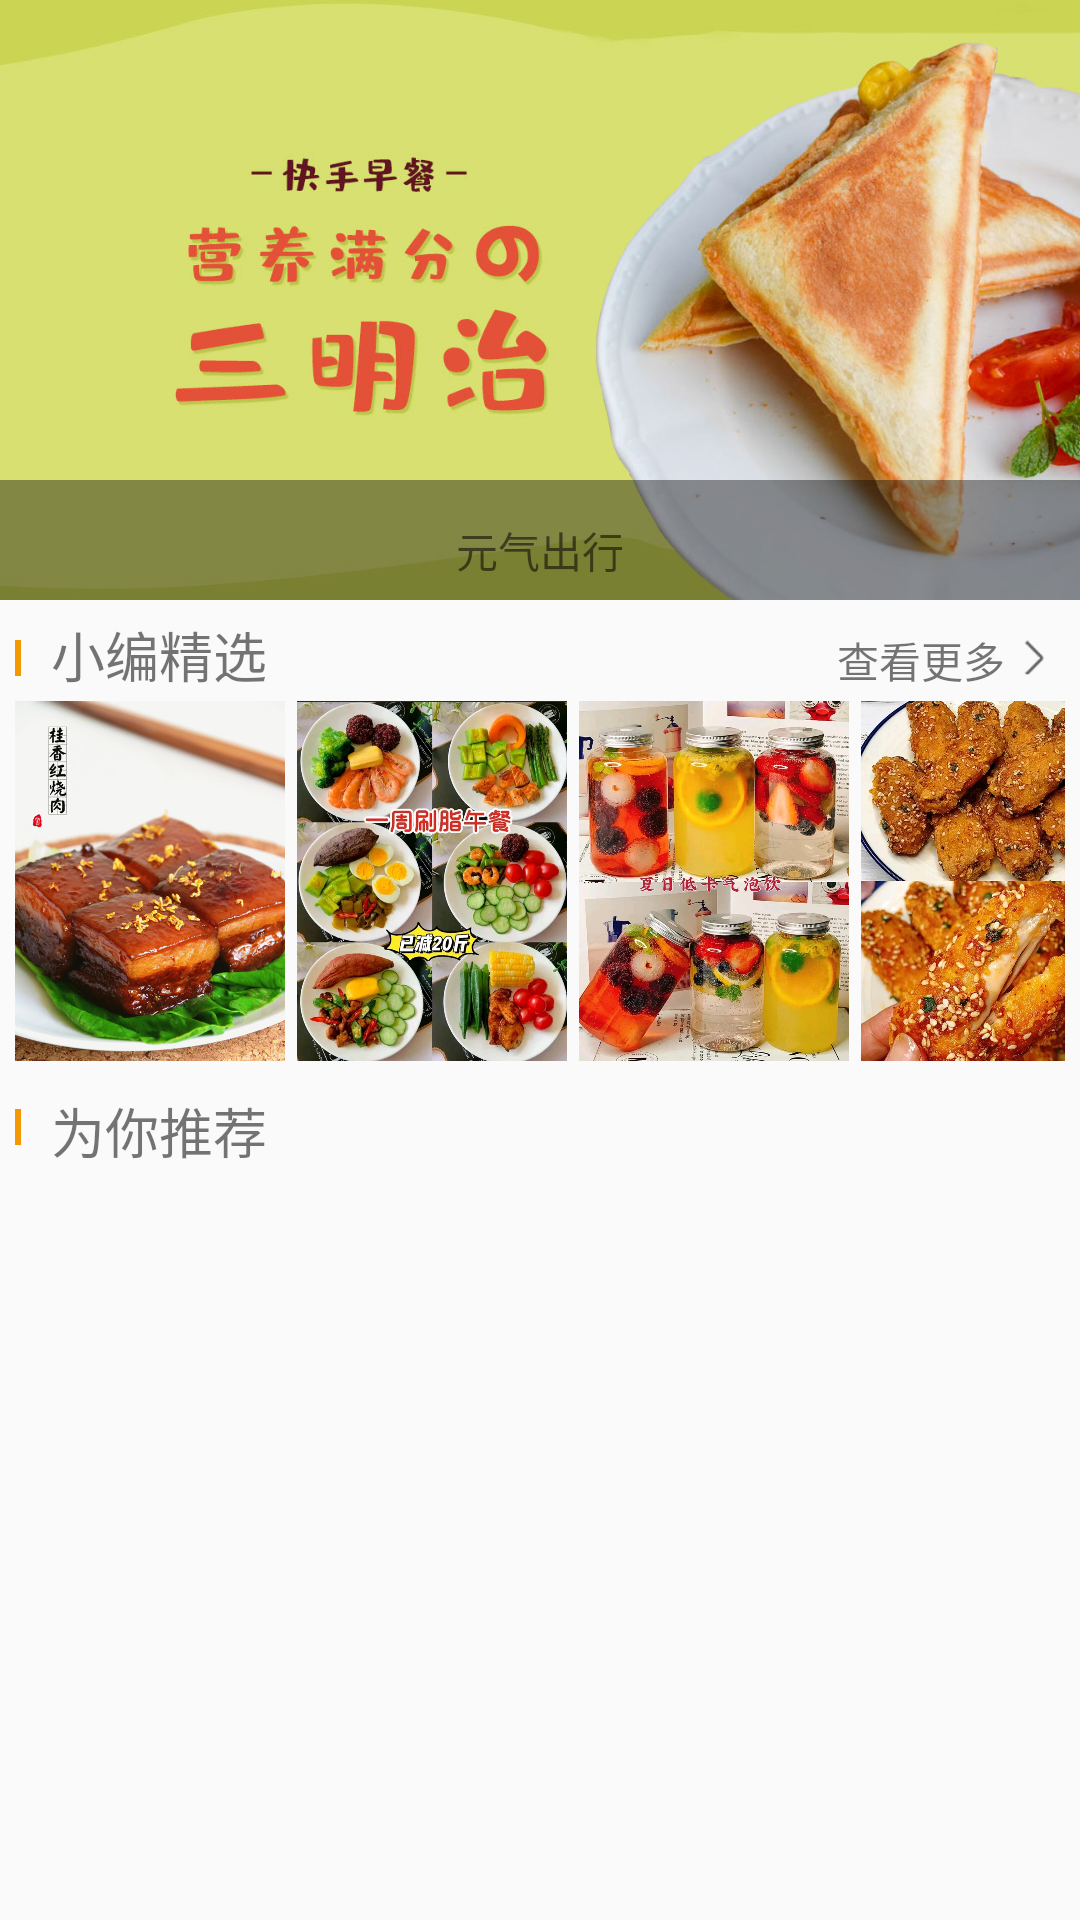

The Android layout XML behind this screen, and the referenced resources:
<!-- AndroidManifest.xml: application theme Theme.CookFood -->
<!-- res/layout/home_recommend.xml -->
<?xml version="1.0" encoding="utf-8"?>
<ScrollView xmlns:android="http://schemas.android.com/apk/res/android"
    android:layout_width="match_parent"
    android:layout_height="wrap_content"
    android:id="@+id/scrollView">
<LinearLayout
    android:layout_height="match_parent"
    android:layout_width="match_parent"
    android:orientation="vertical">
    //轮播图
    <RelativeLayout
        android:layout_width="match_parent"
        android:layout_height="200dp"
        android:background="@color/gray">
        
        <ImageView
            android:layout_width="match_parent"
            android:layout_height="match_parent"
            android:src="@mipmap/banner"
            android:scaleType="centerCrop"/>
        <LinearLayout
            android:layout_width="match_parent"
            android:layout_height="40dp"
            android:layout_alignParentBottom="true"
            android:background="#66000000"
            android:gravity="center_horizontal"
            android:orientation="vertical"
            android:padding="5dp">

            
            <TextView
                android:id="@+id/tv_desc"
                android:layout_width="wrap_content"
                android:layout_height="wrap_content"
                android:singleLine="true"
                android:text="元气出行"
                android:layout_marginTop="8dp"/>

        </LinearLayout>
    </RelativeLayout>
    //小编精选
    <LinearLayout
        android:layout_width="match_parent"
        android:layout_height="wrap_content"
        android:orientation="vertical"
        android:layout_margin="5dp">
    <GridLayout
        android:layout_width="match_parent"
        android:layout_height="wrap_content"
        android:columnCount="4">
        //左侧竖条
        <TextView
            android:layout_width="2dp"
            android:layout_height="12dp"
            android:background="@color/orange"
            android:layout_gravity="center"/>
        <TextView
            android:layout_width="wrap_content"
            android:layout_height="24dp"
            android:textSize="18dp"
            android:text="小编精选"
            android:textFontWeight="300"
            android:layout_gravity="start"
            android:paddingLeft="10dp"
            android:layout_columnWeight="1"/>
        <TextView
            android:layout_width="wrap_content"
            android:layout_height="24dp"
            android:textSize="14dp"
            android:text="查看更多"
            android:layout_gravity="end"
            android:paddingLeft="4px"
            android:layout_columnWeight="1"/>
        <ImageView
            android:layout_width="20dp"
            android:layout_height="20dp"
            android:src="@drawable/right"
            android:layout_gravity="center"/>
    </GridLayout>
    //精选文章
    <GridLayout
        android:layout_width="match_parent"
        android:layout_height="wrap_content"
        android:columnCount="4">
        <ImageView
            android:src="@mipmap/hongshaoroutitle"
            android:layout_width="90dp"
            android:layout_height="120dp"
            android:background="@color/gray"
            android:layout_marginRight="4dp"
            android:scaleType="centerCrop"/>
        <ImageView
            android:layout_width="90dp"
            android:layout_height="120dp"
            android:background="@color/gray"
            android:layout_marginRight="4dp"
            android:src="@mipmap/jinxuan1"
            android:scaleType="centerCrop"/>
        <ImageView
            android:layout_width="90dp"
            android:layout_height="120dp"
            android:background="@color/gray"
            android:layout_marginRight="4dp"
            android:src="@mipmap/jinxuan2"
            android:scaleType="centerCrop"/>
        <ImageView
            android:layout_width="90dp"
            android:layout_height="120dp"
            android:background="@color/gray"
            android:src="@mipmap/jinxuan3"
            android:scaleType="centerCrop"/>
    </GridLayout>
    </LinearLayout>
    //为你推荐
    <LinearLayout
        android:layout_width="match_parent"
        android:layout_height="wrap_content"
        android:orientation="vertical"
        android:layout_margin="5dp">
        <GridLayout
            android:layout_width="match_parent"
            android:layout_height="wrap_content"
            android:columnCount="2">
            //左侧竖条
            <TextView
                android:layout_width="2dp"
                android:layout_height="12dp"
                android:background="@color/orange"
                android:layout_gravity="center"/>
            <TextView
                android:layout_width="wrap_content"
                android:layout_height="24dp"
                android:textSize="18dp"
                android:text="为你推荐"
                android:textFontWeight="300"
                android:layout_gravity="start"
                android:paddingLeft="10dp"
                android:layout_columnWeight="1"/>
        </GridLayout>
        //精选文章
        <GridLayout
            android:id="@+id/gridAdd"
            android:layout_width="match_parent"
            android:layout_height="wrap_content"
            android:columnCount="2"
            android:orientation="horizontal">
        </GridLayout>
    </LinearLayout>
</LinearLayout>
</ScrollView>
<!-- resources referenced by this layout -->
<resources>
  <color name="gray">#FF666666</color>
  <color name="orange">#FFF39801</color>
  <!-- drawable right: png bitmap (drawable, 722 bytes) -->
  <!-- mipmap banner: jpg bitmap (mipmap-xhdpi, 131371 bytes) -->
  <!-- mipmap hongshaoroutitle: jpg bitmap (mipmap-xhdpi, 195204 bytes) -->
  <!-- mipmap jinxuan1: jpg bitmap (mipmap-xhdpi, 392885 bytes) -->
  <!-- mipmap jinxuan2: jpg bitmap (mipmap-xhdpi, 409116 bytes) -->
  <!-- mipmap jinxuan3: jpg bitmap (mipmap-xhdpi, 515031 bytes) -->
  <style name="Theme.CookFood" parent="Theme.MaterialComponents.DayNight.NoActionBar.Bridge">
          
          <item name="colorPrimary">@color/purple_500</item>
          <item name="colorPrimaryVariant">@color/purple_700</item>
          <item name="colorOnPrimary">@color/white</item>
          
          <item name="colorSecondary">@color/teal_200</item>
          <item name="colorSecondaryVariant">@color/teal_700</item>
          <item name="colorOnSecondary">@color/black</item>
          
          <item name="android:statusBarColor" tools:targetApi="l">?attr/colorPrimaryVariant</item>
          
      </style>
  <color name="purple_500">#FF6200EE</color>
  <color name="purple_700">#FF3700B3</color>
  <color name="white">#FFFFFFFF</color>
  <color name="teal_200">#FF03DAC5</color>
  <color name="teal_700">#FF018786</color>
  <color name="black">#FF000000</color>
</resources>
